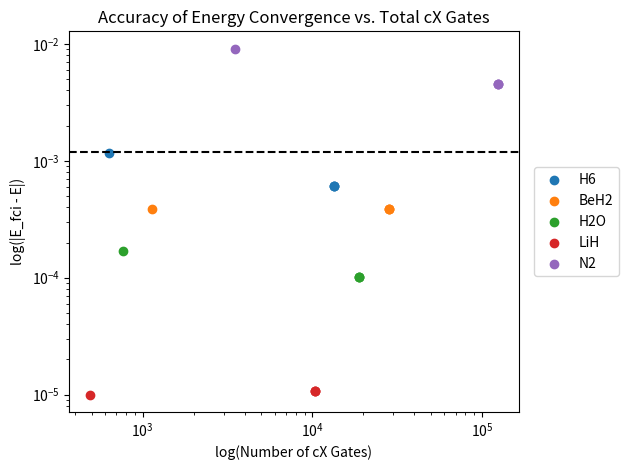

Here is the Python script that generated this plot:
# make dE (Efci - Epqe) vs. Num total cX gates
# for each molecule: H6 (1A), BeH2, H20, HF, LiH, N2 (color for each one)
# use VQE-BFGS, UCC quasi-newton, UCC cyc in, QNP cyc in 
# collect data for Efci and Epqe and suptract for y-ax for each method, each molecule
# collect data for total cX gates for every method, each molecule

import matplotlib.pyplot as plt
import pandas as pd
from pathlib import Path
import numpy as np

# order of methods: VQE-BFGS (UCC), UCC quasi-newton, UCC cyc in, QNP cyc in
dE_H6 = [-3.235453571564+3.2360662798, -3.2354535708+3.2360662798, -3.2354535713+3.2360662798, -3.2348929907+3.2360662798]
dE_BeH2 = [-15.594733370058+15.5951175626, -15.5947333754+15.5951175626, -15.5947333748+15.5951175626, -15.5947319083+15.5951175626]
dE_H2O = [-75.013051972880+75.0131530223, -75.0130519736+75.0131530223, -75.0130519737+75.0131530223, -75.0129835481+75.0131530223]
dE_HF = [-98.597173559200+98.5971735594, -98.5971735593+98.5971735594, -98.5971735594+98.5971735594, -98.5971735594+98.5971735594]
dE_LiH = [-7.882313666206+7.8823243789, -7.8823136670+7.8823243789, -7.8823136670+7.8823243789, -7.8823144041+7.8823243789]
dE_N2 = [-107.458928931512+107.4634796198, -107.4589246758+107.4634796198, -107.4589246777+107.4634796198, -107.4543769205+107.4634796198]

cX_H6 = [13440, 13440, 13440, 630]
cX_BeH2 = [28160, 28160, 28160, 1128]
cX_H2O = [18880, 18880, 18880, 760]
cX_HF = [3520, 3520, 3520, 170]
cX_LiH = [10368, 10368, 10368, 488]
cX_N2 = [124544, 124544, 124544, 3486]

# order of molecules: as above
dE_BFGS = [-3.235453571564+3.2360662798, -15.594733370058+15.5951175626, -75.013051972880+75.0131530223, -98.597173559200+98.5971735594, -7.882313666206+7.8823243789, -107.458928931512+107.4634796198]
dE_quasi = [-3.2354535708+3.2360662798, -15.5947333754+15.5951175626, -75.0130519736+75.0131530223, -98.5971735593+98.5971735594, -7.8823136670+7.8823243789, -107.4589246758+107.4634796198]
dE_UCC_cyc = [-3.2354535713+3.2360662798, -15.5947333748+15.5951175626, -75.0130519737+75.0131530223, -98.5971735594+98.5971735594, -7.8823136670+7.8823243789, -107.4589246777+107.4634796198]
dE_QNP_cyc = [-3.2348929907+3.236066279, -15.5947319083+15.5951175626, -75.0129835481+75.0131530223, -98.5971735594+98.5971735594, -7.8823144041+7.8823243789, -107.4543769205+107.4634796198]

cX_BFGS = [13440, 28160, 18880, 3520, 10368, 124544]
cX_quasi = [13440, 28160, 18880, 3520, 10368, 124544]
cX_UCC_cyc = [13440, 28160, 18880, 3520, 10368, 124544]
cX_QNP_cyc = [630, 1128, 760, 170, 488, 3486]

fig = plt.figure()
ax = fig.add_subplot(1,1,1) 
ax.set_yscale('log')
ax.set_xscale('log')

plt.scatter(cX_H6, dE_H6, label="H6")
plt.scatter(cX_BeH2, dE_BeH2, label="BeH2")
plt.scatter(cX_H2O, dE_H2O, label="H2O")
# plt.scatter(cX_HF, dE_HF, label="HF")
plt.scatter(cX_LiH, dE_LiH, label="LiH")
plt.scatter(cX_N2, dE_N2, label="N2")
plt.axhline(y=1.2e-3, linestyle='--', color='k')
# plt.axvline(x=1e4, linestyle='--', color='k')

# plt.scatter(cX_BFGS, dE_BFGS, label="VQE BFGS")
# plt.scatter(cX_quasi, dE_quasi, label="UCC Quasi-Newton")
# plt.scatter(cX_UCC_cyc, dE_UCC_cyc, label="UCC SRU")
# plt.scatter(cX_QNP_cyc, dE_QNP_cyc, label="QNP SRU")

plt.xlabel("log(Number of cX Gates)")
plt.ylabel("log(|E_fci - E|)")
plt.title("Accuracy of Energy Convergence vs. Total cX Gates")
# plt.legend()
plt.legend(
    loc="center left",
    bbox_to_anchor=(1.02, 0.5)
)

plt.tight_layout()
plt.show()
